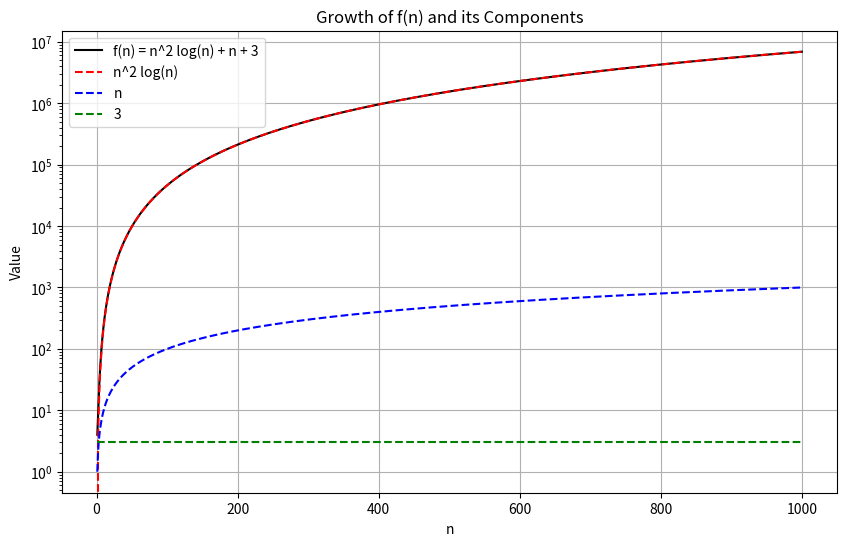
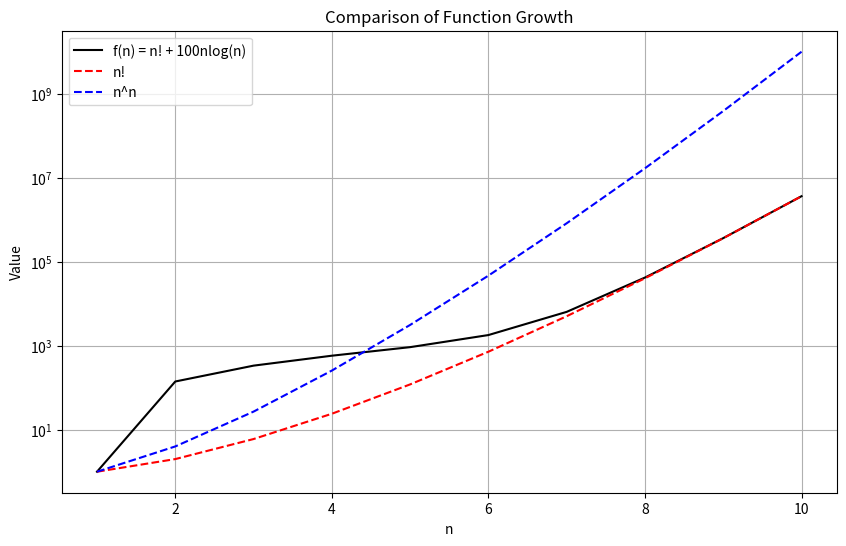
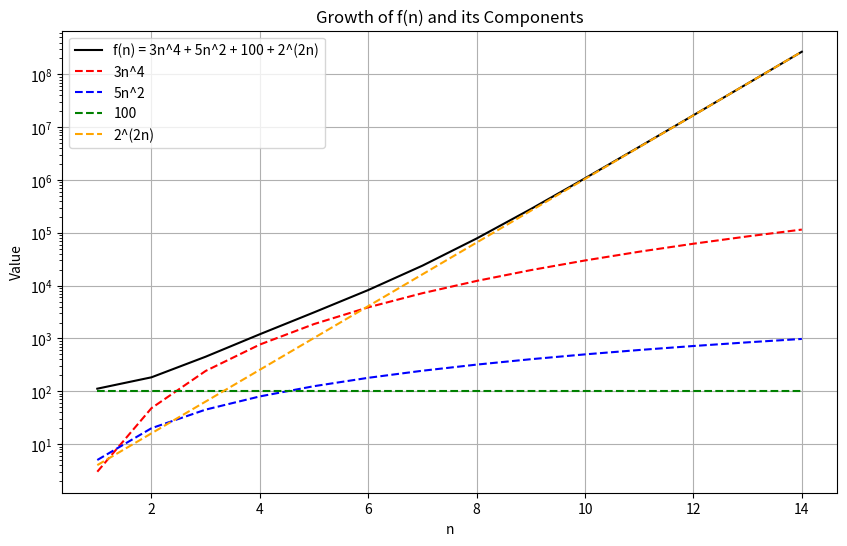
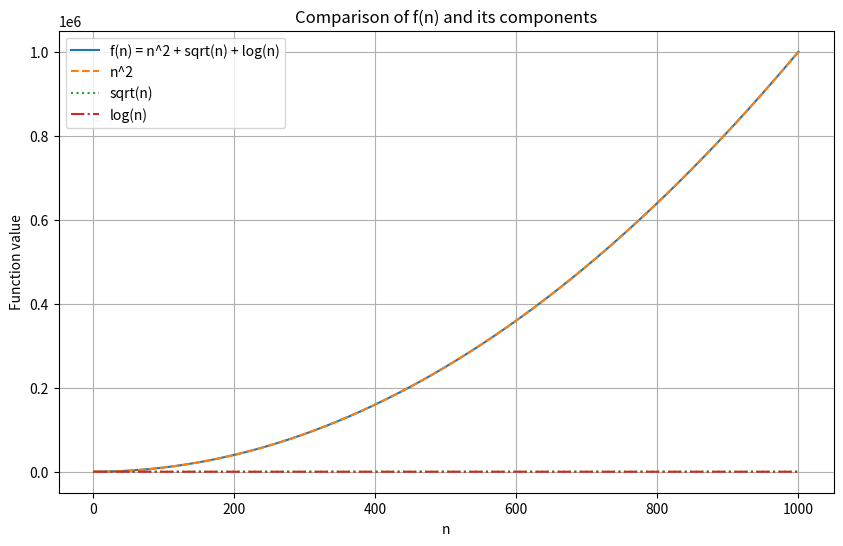
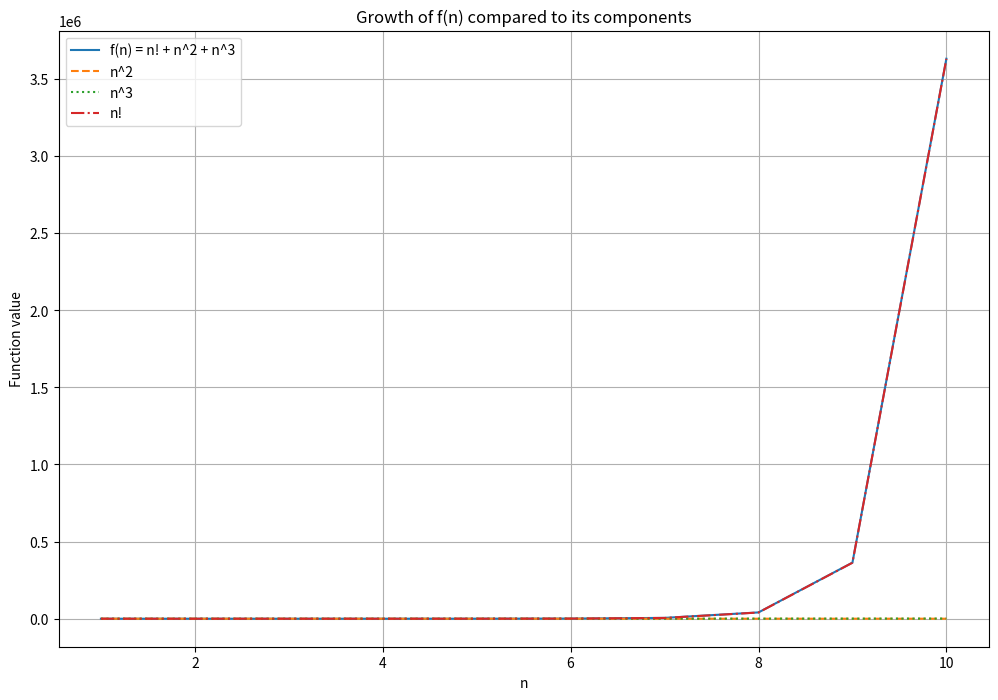
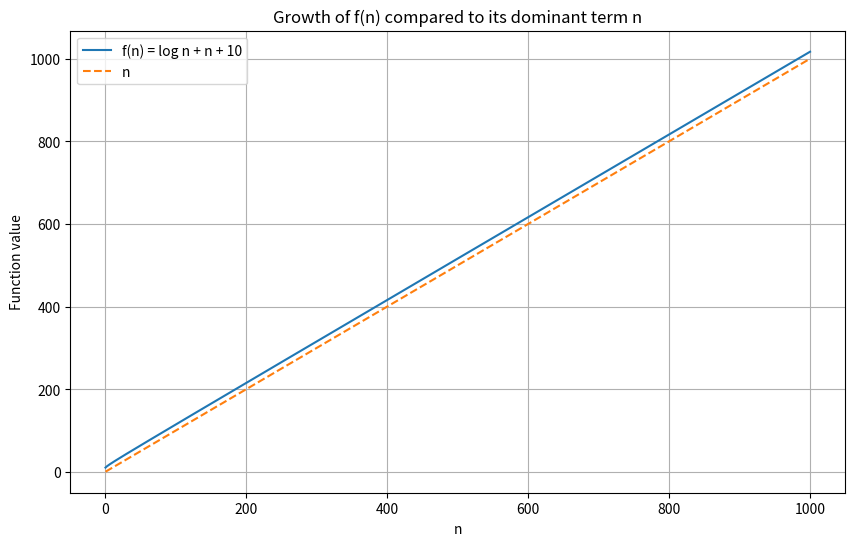
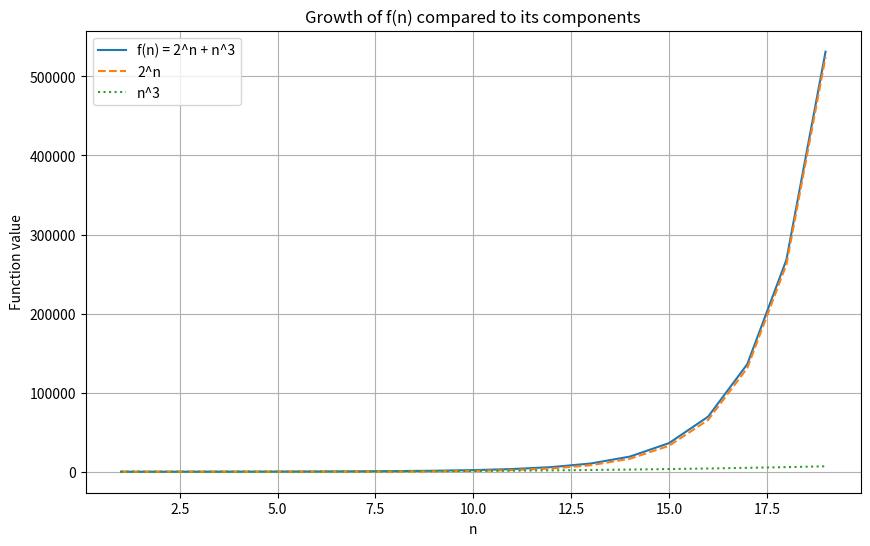
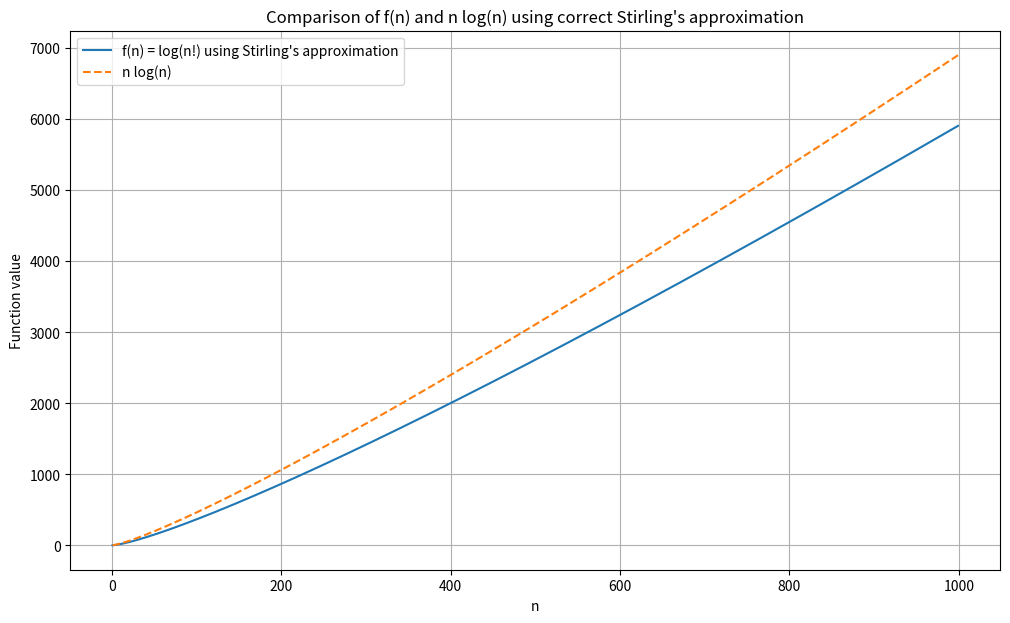
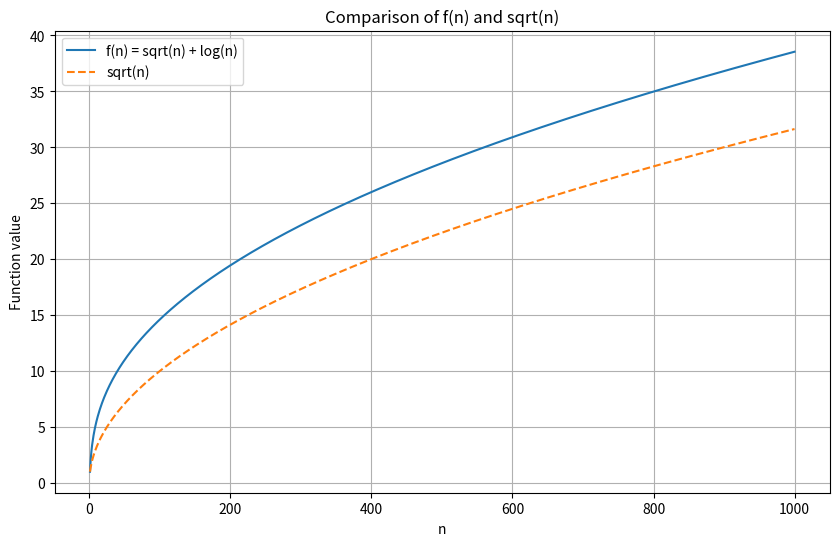

Write Python code to recreate these figures, in order.
import matplotlib.pyplot as plt
import numpy as np
import math

#1
# Define the function f(n)
# f(n) = (n^2)*(logn) + n + 3
# Big O notation
def f(n):
    return n**2 * np.log(n) + n + 3

# Generate a range of n values
n = np.arange(1, 1001)

# Calculate values for each term and the entire function
f_values = f(n)
n2_logn_values = n**2 * np.log(n)
n_values = n
constant_values = np.full_like(n, 3)

# Plotting the results
plt.figure(figsize=(10, 6))
plt.plot(n, f_values, label='f(n) = n^2 log(n) + n + 3', color='black')
plt.plot(n, n2_logn_values, label='n^2 log(n)', linestyle='--', color='red')
plt.plot(n, n_values, label='n', linestyle='--', color='blue')
plt.plot(n, constant_values, label='3', linestyle='--', color='green')

# Adding labels and legend
plt.xlabel('n')
plt.ylabel('Value')
plt.title('Growth of f(n) and its Components')
plt.legend()
plt.yscale('log') # Logarithmic scale for better visualization
plt.grid(True)
plt.show()
#-----------------------------------------------------------
#2
# f(n) = n! + 100nlogn
# Big O Notation
# Define the functions
def factorial(n):
    if n == 0:
        return 1
    else:
        return n * factorial(n-1)

def f(n):
    return factorial(n) + 100 * n * np.log(n)

def exp_n_n(n):
    return n**n

# Generate a range of n values (keeping it small due to rapid growth)
n = np.arange(1, 11)  # Using numbers from 1 to 10

# Calculate values for each function
f_values = np.array([f(i) for i in n])
factorial_values = np.array([factorial(i) for i in n])
exp_values = np.array([exp_n_n(i) for i in n])

# Plotting the results
plt.figure(figsize=(10, 6))
plt.plot(n, f_values, label='f(n) = n! + 100nlog(n)', color='black')
plt.plot(n, factorial_values, label='n!', linestyle='--', color='red')
plt.plot(n, exp_values, label='n^n', linestyle='--', color='blue')

# Adding labels and legend
plt.xlabel('n')
plt.ylabel('Value')
plt.title('Comparison of Function Growth')
plt.legend()
plt.yscale('log')  # Logarithmic scale for better visualization
plt.grid(True)
plt.show()
#-----------------------------------------
#3
#f(n) = 3n^3 + 5n^2 + 100 + 2^2n
# Big O notation
# Define the function f(n)
def f(n):
    return 3*n**4 + 5*n**2 + 100 + 2**(2*n)

# Generate a range of n values
n = np.arange(1, 15)  # Adjust the range as needed

# Calculate values for each term and the entire function
f_values = f(n)
term1_values = 3*n**4
term2_values = 5*n**2
term3_values = np.full_like(n, 100)
term4_values = 2**(2*n)

# Plotting the results
plt.figure(figsize=(10, 6))
plt.plot(n, f_values, label='f(n) = 3n^4 + 5n^2 + 100 + 2^(2n)', color='black')
plt.plot(n, term1_values, label='3n^4', linestyle='--', color='red')
plt.plot(n, term2_values, label='5n^2', linestyle='--', color='blue')
plt.plot(n, term3_values, label='100', linestyle='--', color='green')
plt.plot(n, term4_values, label='2^(2n)', linestyle='--', color='orange')

# Adding labels and legend
plt.xlabel('n')
plt.ylabel('Value')
plt.title('Growth of f(n) and its Components')
plt.legend()
plt.yscale('log') # Logarithmic scale for better visualization
plt.grid(True)
plt.show()

#--------------------------------------------------------
# 4
# f(n) = 10n^2 +sqrt(n) + log n
# Big O notation
# Define the function f(n)
def f(n):
    return n**2 + np.sqrt(n) + np.log(n)

# Generate a range of n values
n = np.linspace(1, 1000, 1000)

# Compute f(n), n^2, sqrt(n), and log(n) for each value in n
f_n = f(n)
quadratic_n = n**2
sqrt_n = np.sqrt(n)
log_n = np.log(n)

# Plotting
plt.figure(figsize=(10, 6))
plt.plot(n, f_n, label="f(n) = n^2 + sqrt(n) + log(n)")
plt.plot(n, quadratic_n, label="n^2", linestyle="--")
plt.plot(n, sqrt_n, label="sqrt(n)", linestyle=":")
plt.plot(n, log_n, label="log(n)", linestyle="-.")
plt.xlabel("n")
plt.ylabel("Function value")
plt.title("Comparison of f(n) and its components")
plt.legend()
plt.grid(True)
plt.show()
#-----------------------------------------------------

# -- Big Omega 
#1 - Big Omega
#f(n) = n! + n2 +n3
# Define the function f(n)

def f(n):
    return math.factorial(n) + n**2 + n**3

# Generate a range of n values
# We must limit the range because factorials grow extremely fast
n = np.arange(1, 11)  # The range is limited to keep the factorial values within a plot-able range

# Compute f(n), n^2, n^3, and n! for each value in n
f_n = np.array([f(i) for i in n])
squared_n = n**2
cubed_n = n**3
factorial_n = np.array([math.factorial(i) for i in n])

# Plotting
plt.figure(figsize=(12, 8))
plt.plot(n, f_n, label="f(n) = n! + n^2 + n^3")
plt.plot(n, squared_n, label="n^2", linestyle="--")
plt.plot(n, cubed_n, label="n^3", linestyle=":")
plt.plot(n, factorial_n, label="n!", linestyle="-.")
plt.xlabel("n")
plt.ylabel("Function value")
plt.title("Growth of f(n) compared to its components")
plt.legend()
plt.grid(True)
plt.show()


# def f(n):
#     return math.factorial(n) + n**2 + 3*n

# # Generate a range of n values
# n = np.arange(1, 11)  # Using numbers from 1 to 10 for illustration

# # Calculate values for the function and its components
# f_values = np.array([f(i) for i in n])
# factorial_values = np.array([math.factorial(i) for i in n])
# n_squared_values = n**2
# three_n_values = 3 * n

# # Plotting the results
# plt.figure(figsize=(10, 6))
# # plt.plot(n, f_values, label='f(n) = n! + n^2 + 3n', color='black')
# plt.plot(n, factorial_values, label='n!', linestyle='--', color='red')
# plt.plot(n, n_squared_values, label='n^2', linestyle='--', color='blue')
# plt.plot(n, three_n_values, label='3n', linestyle='--', color='green')

# # Adding labels and legend
# plt.xlabel('n')
# plt.ylabel('Value')
# plt.title('Growth of f(n) = n! + n^2 + 3n and its Components')
# plt.legend()
# plt.grid(True)
# plt.show()


#-----------------------------------------

#2 - Big Omega
#f(n) = log n + n + 10
#Big Omega
# Define the function f(n)
def f(n):
    return np.log(n) + n + 10

# Generate a range of n values
n = np.linspace(1, 1000, 1000)  # Avoid starting from 0 to prevent log(0)

# Compute f(n) and n for each value in n
f_n = f(n)
linear_n = n

# Plotting
plt.figure(figsize=(10, 6))
plt.plot(n, f_n, label="f(n) = log n + n + 10")
plt.plot(n, linear_n, label="n", linestyle="--")
plt.xlabel("n")
plt.ylabel("Function value")
plt.title("Growth of f(n) compared to its dominant term n")
plt.legend()
plt.grid(True)
plt.show()

#----------------------------

# 3 - Big Omega
# Define the function f(n)
def f(n):
    return 2**n + n**3

# Generate a range of n values
n = np.arange(1, 20)  # We keep n small because 2^n grows very fast

# Compute f(n), 2^n, and n^3 for each value in n
f_n = np.array([f(i) for i in n])
exp_n = 2**n
poly_n = n**3

# Plotting
plt.figure(figsize=(10, 6))
plt.plot(n, f_n, label="f(n) = 2^n + n^3")
plt.plot(n, exp_n, label="2^n", linestyle="--")
plt.plot(n, poly_n, label="n^3", linestyle=":")
plt.xlabel("n")
plt.ylabel("Function value")
plt.title("Growth of f(n) compared to its components")
plt.legend()
plt.grid(True)
plt.show()

#-------------------------------------
# Define the function f(n) = log(n!) using the complete Stirling's approximation
# Big Omega
def f(n):
    return n*np.log(n) - n + 0.5*np.log(2*np.pi*n)

# Generate a range of n values
n = np.arange(1, 1000)

# Compute f(n) and n log(n) for each value in n
f_n = np.array([f(i) for i in n])
n_log_n = n * np.log(n)

# Plotting
plt.figure(figsize=(12, 7))
plt.plot(n, f_n, label="f(n) = log(n!) using Stirling's approximation")
plt.plot(n, n_log_n, label="n log(n)", linestyle="--")
plt.xlabel("n")
plt.ylabel("Function value")
plt.title("Comparison of f(n) and n log(n) using correct Stirling's approximation")
plt.legend()
plt.grid(True)
plt.show()


#----------------------
#5 - Big Omega
# f(n) = sqrt(n) + logn
#Big Omega
# Define the function f(n)
def f(n):
    return np.sqrt(n) + np.log(n)

# Generate a range of n values
n = np.linspace(1, 1000, 1000)  # Avoid starting from 0 to prevent log(0)

# Compute f(n) and sqrt(n) for each value in n
f_n = f(n)
sqrt_n = np.sqrt(n)

# Plotting
plt.figure(figsize=(10, 6))
plt.plot(n, f_n, label="f(n) = sqrt(n) + log(n)")
plt.plot(n, sqrt_n, label="sqrt(n)", linestyle="--")
plt.xlabel("n")
plt.ylabel("Function value")
plt.title("Comparison of f(n) and sqrt(n)")
plt.legend()
plt.grid(True)
plt.show()


#-----------------------
# # Define the function f(n)
# def f(n):
#     return math.factorial(n) + n**2 + n**3

# # Generate a range of n values
# # We must limit the range because factorials grow extremely fast
# n = np.arange(1, 11)  # The range is limited to keep the factorial values within a plot-able range

# # Compute f(n), n^2, n^3, and n! for each value in n
# f_n = np.array([f(i) for i in n])
# squared_n = n**2
# cubed_n = n**3
# factorial_n = np.array([math.factorial(i) for i in n])

# # Plotting
# plt.figure(figsize=(12, 8))
# plt.plot(n, f_n, label="f(n) = n! + n^2 + n^3")
# plt.plot(n, squared_n, label="n^2", linestyle="--")
# plt.plot(n, cubed_n, label="n^3", linestyle=":")
# plt.plot(n, factorial_n, label="n!", linestyle="-.")
# plt.xlabel("n")
# plt.ylabel("Function value")
# plt.title("Growth of f(n) compared to its components")
# plt.legend()
# plt.grid(True)
# plt.show()

